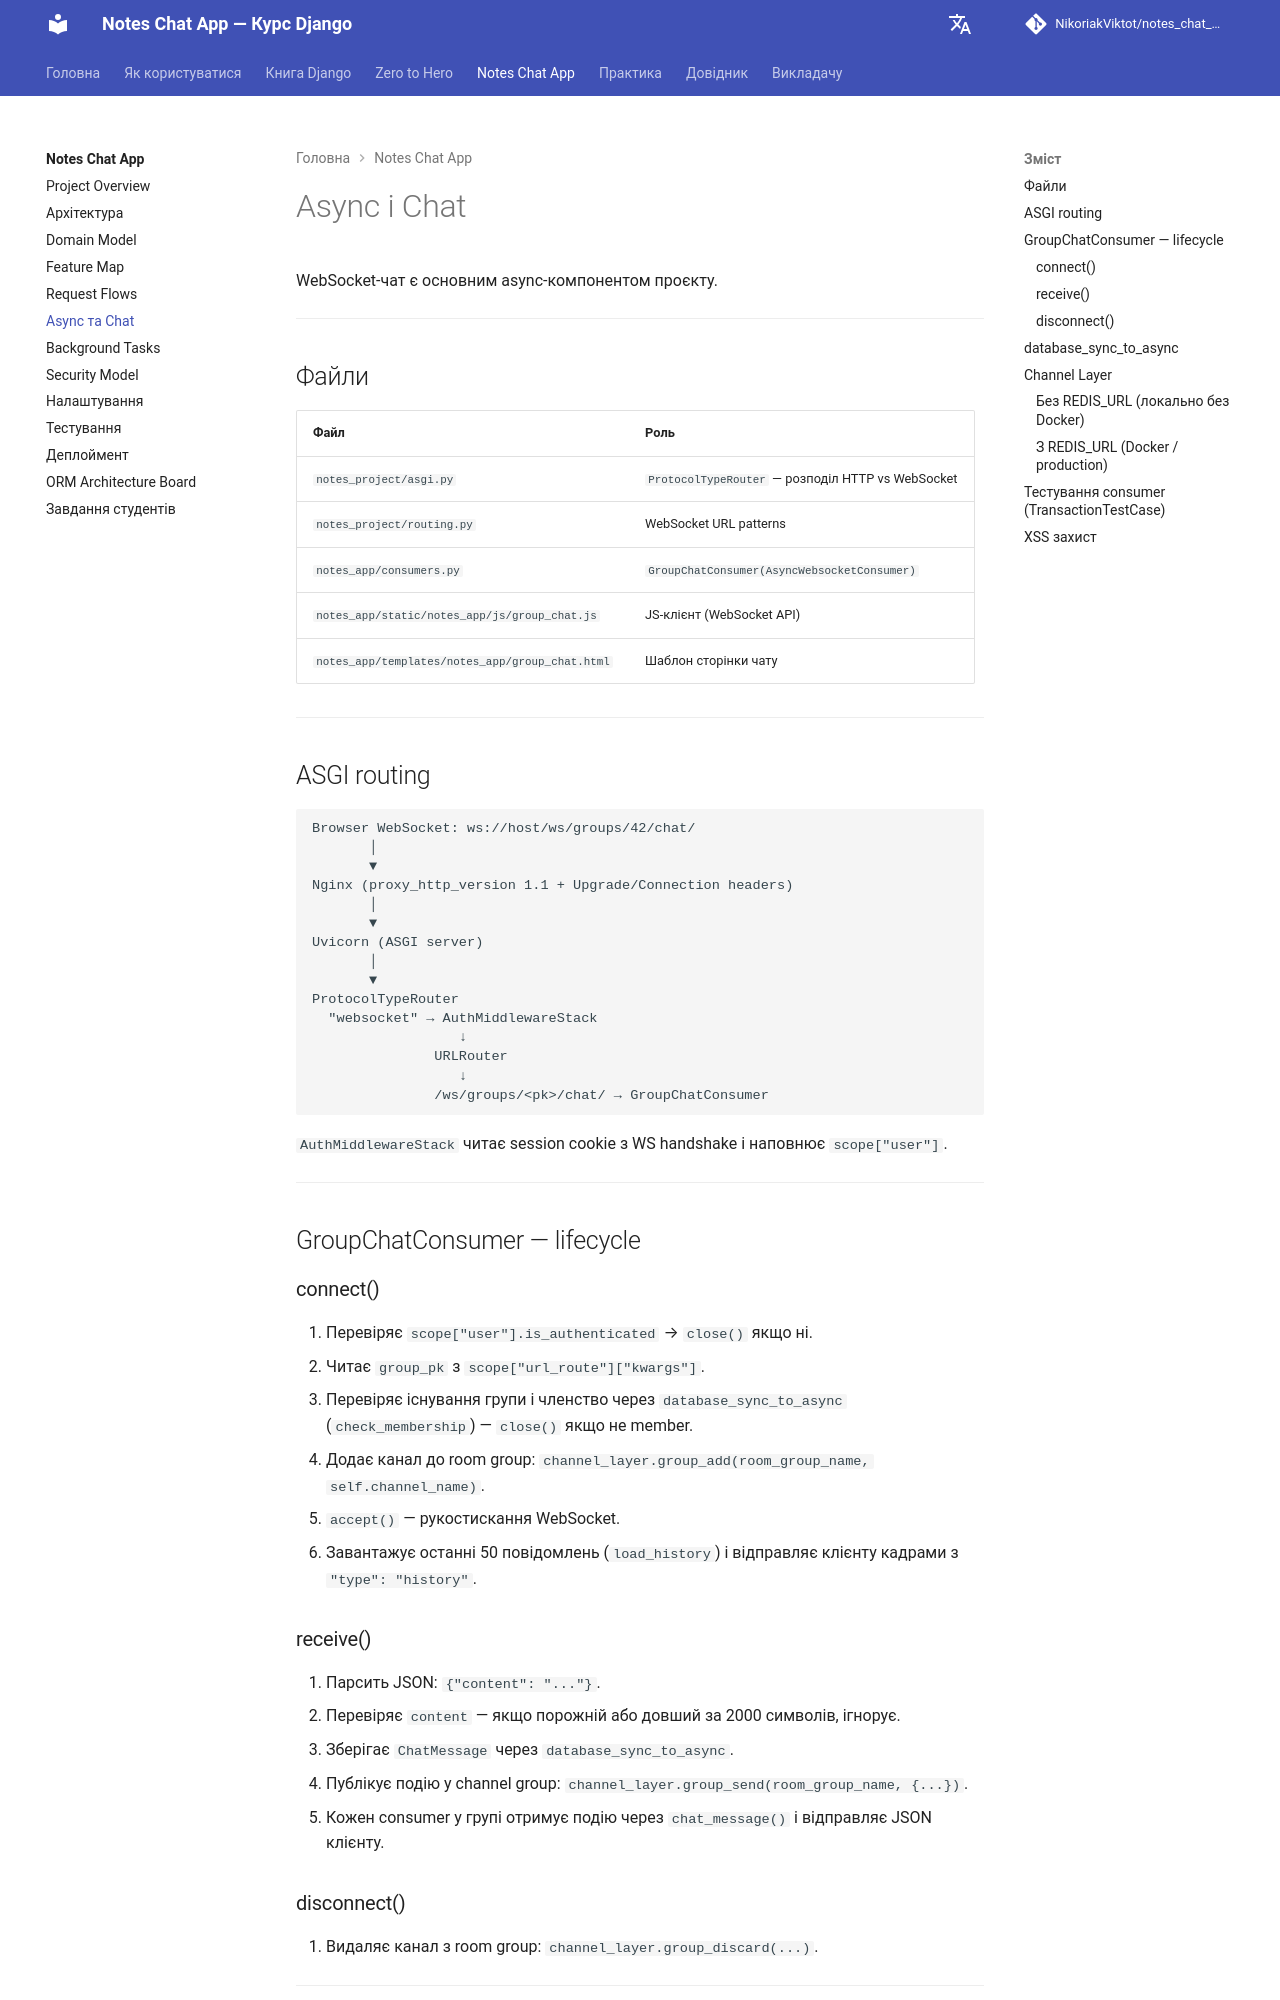

repository: NikoriakViktot/notes_chat_app · page: 12_final_project/async_and_chat/index.html · generator: mkdocs

# Async і Chat

WebSocket-чат є основним async-компонентом проєкту.

---

## Файли

| Файл | Роль |
|------|------|
| `notes_project/asgi.py` | `ProtocolTypeRouter` — розподіл HTTP vs WebSocket |
| `notes_project/routing.py` | WebSocket URL patterns |
| `notes_app/consumers.py` | `GroupChatConsumer(AsyncWebsocketConsumer)` |
| `notes_app/static/notes_app/js/group_chat.js` | JS-клієнт (WebSocket API) |
| `notes_app/templates/notes_app/group_chat.html` | Шаблон сторінки чату |

---

## ASGI routing

```text
Browser WebSocket: ws://host/ws/groups/42/chat/
       │
       ▼
Nginx (proxy_http_version 1.1 + Upgrade/Connection headers)
       │
       ▼
Uvicorn (ASGI server)
       │
       ▼
ProtocolTypeRouter
  "websocket" → AuthMiddlewareStack
                  ↓
               URLRouter
                  ↓
               /ws/groups/<pk>/chat/ → GroupChatConsumer
```

`AuthMiddlewareStack` читає session cookie з WS handshake і наповнює `scope["user"]`.

---

## GroupChatConsumer — lifecycle

### connect()

1. Перевіряє `scope["user"].is_authenticated` → `close()` якщо ні.
2. Читає `group_pk` з `scope["url_route"]["kwargs"]`.
3. Перевіряє існування групи і членство через `database_sync_to_async` (`check_membership`) — `close()` якщо не member.
4. Додає канал до room group: `channel_layer.group_add(room_group_name, self.channel_name)`.
5. `accept()` — рукостискання WebSocket.
6. Завантажує останні 50 повідомлень (`load_history`) і відправляє клієнту кадрами з `"type": "history"`.

### receive()

1. Парсить JSON: `{"content": "..."}`.
2. Перевіряє `content` — якщо порожній або довший за 2000 символів, ігнорує.
3. Зберігає `ChatMessage` через `database_sync_to_async`.
4. Публікує подію у channel group: `channel_layer.group_send(room_group_name, {...})`.
5. Кожен consumer у групі отримує подію через `chat_message()` і відправляє JSON клієнту.

### disconnect()

1. Видаляє канал з room group: `channel_layer.group_discard(...)`.

---
